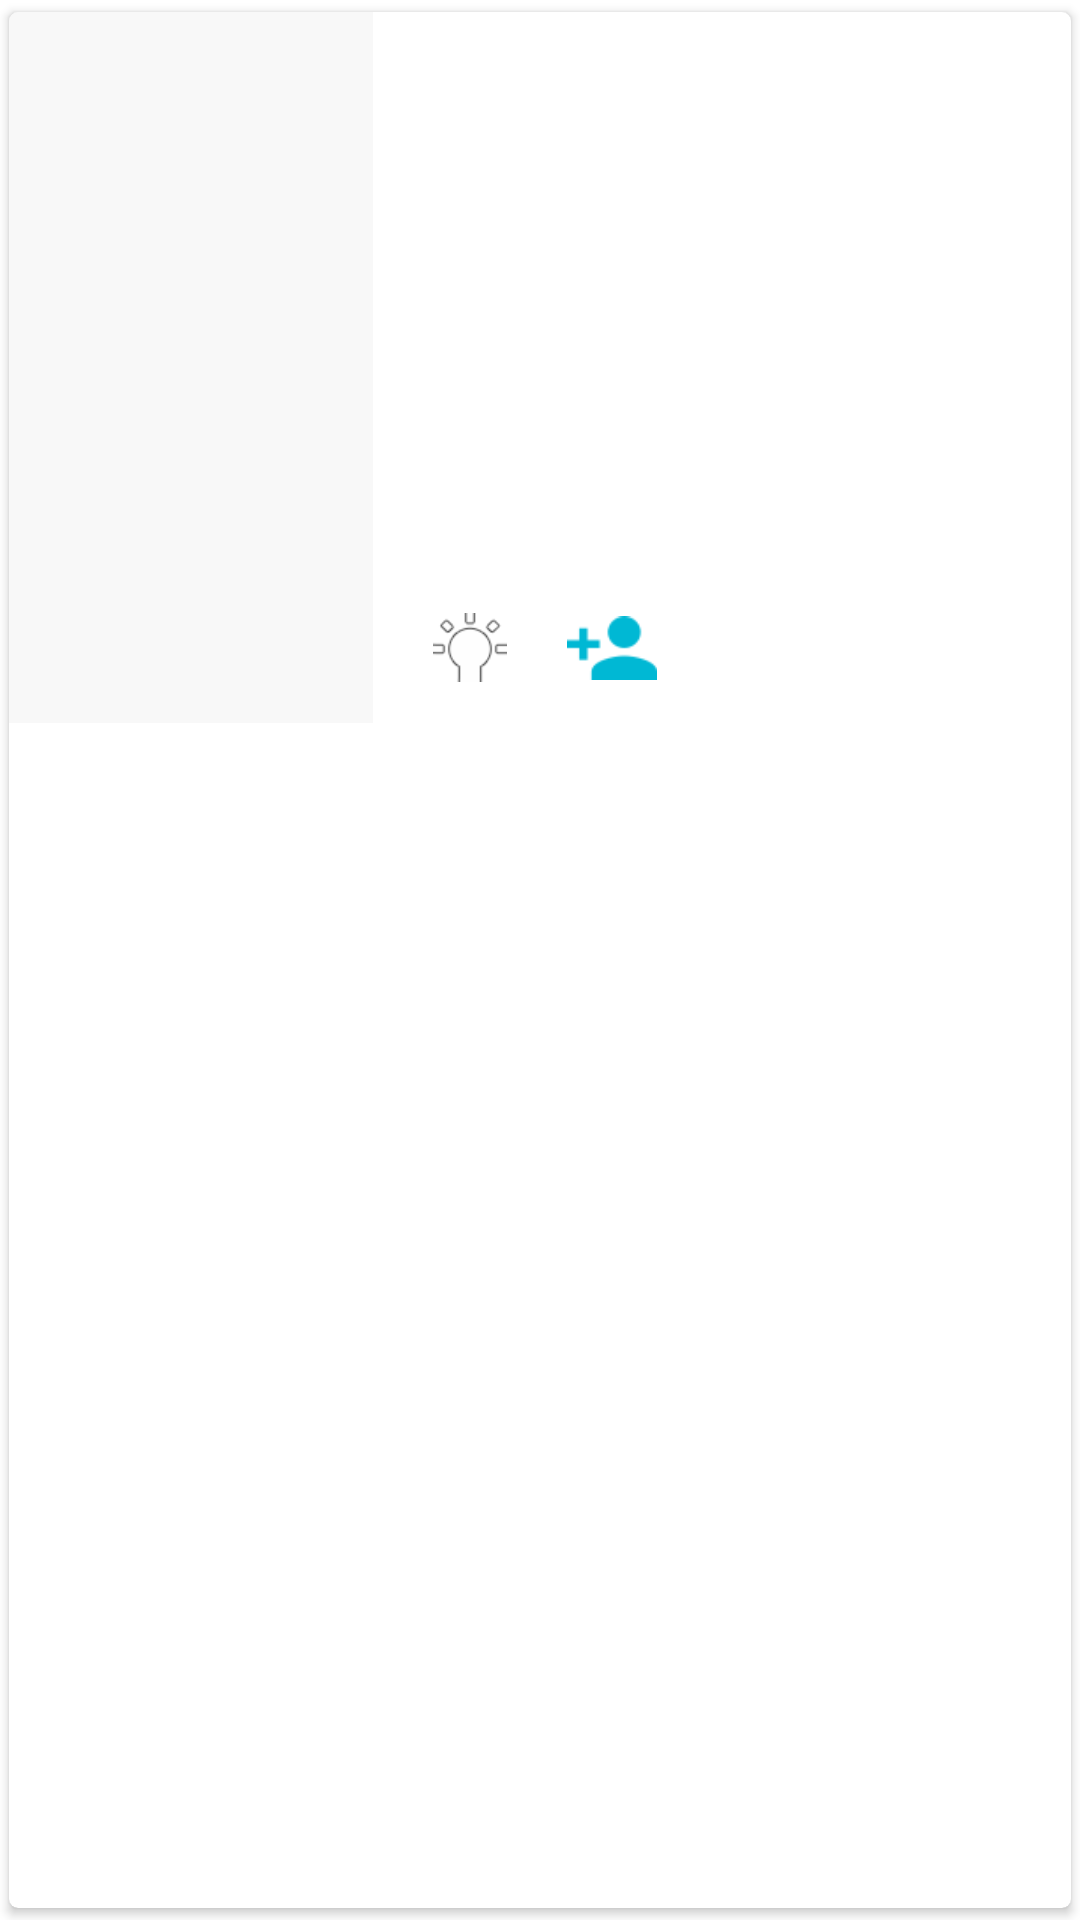

Layout XML and referenced resources for this Android screen:
<!-- AndroidManifest.xml: application theme AppTheme -->
<!-- res/layout/trending_item.xml -->
<?xml version="1.0" encoding="utf-8"?>
<android.support.v7.widget.CardView
    android:id="@+id/card_view"
    xmlns:android="http://schemas.android.com/apk/res/android"
    xmlns:cardview="http://schemas.android.com/apk/res-auto"
    xmlns:tools="http://schemas.android.com/tools"
    android:layout_width="match_parent"
    android:layout_height="wrap_content"
    android:clickable="true"
    android:orientation="vertical"
    cardview:cardBackgroundColor="@android:color/white"
    cardview:cardCornerRadius="3dp"
    cardview:cardPreventCornerOverlap="true"
    cardview:cardUseCompatPadding="true">

    <LinearLayout
        android:layout_width="match_parent"
        android:layout_height="wrap_content"
        android:orientation="horizontal">

        <ImageView
            android:id="@+id/image"
            android:layout_width="match_parent"
            android:layout_height="match_parent"
            android:layout_marginRight="10dp"
            android:layout_weight="1.7"
            android:background="#77EFEFEF"
            android:scaleType="centerCrop"/>

        <LinearLayout
            android:layout_width="match_parent"
            android:layout_height="wrap_content"
            android:layout_weight="1"
            android:orientation="vertical">

            <TextView
                android:id="@+id/looop_details"
                android:layout_width="match_parent"
                android:layout_height="wrap_content"
                android:layout_marginRight="10dp"
                android:layout_marginTop="10dp"
                android:paddingLeft="10dp"
                android:paddingRight="10dp"
                android:textColor="@android:color/black"
                android:textSize="16sp"
                tools:text="Vignesh"/>

            <TextView
                android:id="@+id/distance"
                android:layout_width="match_parent"
                android:layout_height="wrap_content"
                android:layout_below="@+id/looop_details"
                android:layout_marginRight="10dp"
                android:paddingBottom="5dp"
                android:paddingLeft="10dp"
                android:paddingRight="10dp"
                android:text=""
                android:textColor="#AEB0B7"
                android:textSize="12sp"
                tools:text="5 km Near by"/>

            <TextView
                android:id="@+id/looop_content"
                android:layout_width="match_parent"
                android:layout_height="wrap_content"
                android:layout_below="@+id/distance"
                android:layout_marginLeft="10dp"
                android:layout_marginTop="5dp"
                android:layout_toRightOf="@+id/image"
                android:ellipsize="end"
                android:maxLength="160"
                android:maxLines="1"
                android:paddingRight="10dp"
                android:textColor="#444444"
                android:textSize="14sp"
                tools:text="A simple act of kindness creates an endless ripple. That comes back to you"/>

            <ImageView
                android:id="@+id/looop_image"
                android:layout_width="150dp"
                android:layout_height="100dp"
                android:layout_below="@+id/looop_content"
                android:layout_marginLeft="10dp"
                android:layout_marginTop="10dp"
                android:layout_toRightOf="@+id/image"/>

            <LinearLayout
                android:id="@+id/like_layout"
                android:layout_width="wrap_content"
                android:layout_height="wrap_content"
                android:layout_marginBottom="10dp"
                android:layout_marginLeft="10dp"
                android:layout_marginTop="10dp"
                android:orientation="horizontal">

                <ImageView
                    android:id="@+id/like"
                    android:layout_width="wrap_content"
                    android:layout_height="wrap_content"
                    android:layout_gravity="center"
                    android:src="@drawable/like_selector"/>

                <ImageView
                    android:id="@+id/follow"
                    android:layout_width="30dp"
                    android:layout_height="30dp"
                    android:layout_marginLeft="20dp"
                    android:src="@drawable/follow_icon"/>

            </LinearLayout>

        </LinearLayout>

    </LinearLayout>

</android.support.v7.widget.CardView>
<!-- resources referenced by this layout -->
<resources>
  <!-- drawable follow_icon: png bitmap (drawable-xhdpi, 697 bytes) -->
  <!-- drawable like_selector (drawable) -->
  <?xml version="1.0" encoding="utf-8"?>
  <selector xmlns:android="http://schemas.android.com/apk/res/android">
      <item android:drawable="@drawable/light_on" android:state_selected="true"/>
      <item android:drawable="@drawable/light_off" android:state_selected="false"/>
      <item android:drawable="@drawable/light_off"/>
  </selector>
  <style name="AppTheme" parent="Theme.AppCompat.Light.DarkActionBar">
          <item name="windowActionBar">false</item>
          <item name="colorPrimary">@color/colorPrimary</item>
          <item name="colorPrimaryDark">@color/colorPrimaryDark</item>
          <item name="colorAccent">@color/colorAccent</item>
          <item name="windowNoTitle">true</item>
          <item name="colorControlNormal">#c5c5c5</item>
          <item name="colorControlActivated">@color/colorAccent</item>
          <item name="colorControlHighlight">@color/colorAccent</item>
          <item name="android:windowBackground">@android:color/white</item>
      </style>
  <!-- drawable light_on: png bitmap (drawable-xhdpi, 808 bytes) -->
  <!-- drawable light_off: png bitmap (drawable-xhdpi, 1492 bytes) -->
  <color name="colorPrimary">#00B8D4</color>
  <color name="colorPrimaryDark">#00B8D4</color>
  <color name="colorAccent">#E8277A</color>
</resources>
